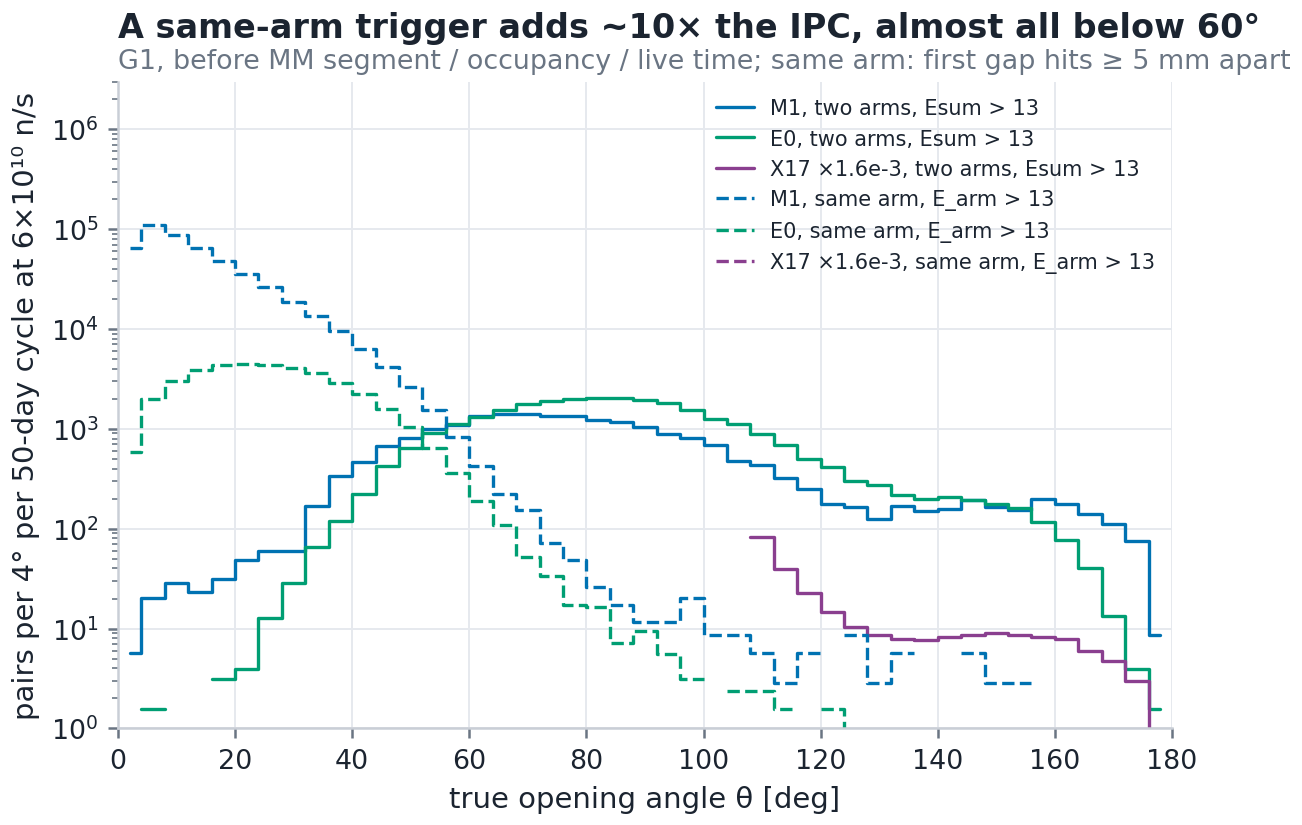

The table this chart was drawn from, first rows:
M1_two13, E0_two13, X17_two13, M1_13.0, E0_13.0, X17_13.0, theta_centre
5.758, 0.0, 0.0, 64522, 587.8, 0.0, 2.0
20.15, 1.578, 0.0, 110341, 1983, 0.0, 6.0
28.79, 0.0, 0.0, 87554, 3022, 0.0, 10.0
23.03, 0.0, 0.0, 64058, 3851, 0.0, 14.0
31.67, 3.156, 0.0, 47910, 4375, 0.0, 18.0
48.94, 3.945, 0.0, 35389, 4499, 0.0, 22.0
60.46, 12.62, 0.0, 26127, 4385, 0.0, 26.0
60.46, 28.4, 0.0, 18855, 4100, 0.0, 30.0
169.9, 65.48, 0.0, 13353, 3590, 0.0, 34.0
339.7, 119.9, 0.0, 9604, 2859, 0.0, 38.0
466.4, 224.8, 0.0, 6268, 2248, 0.0, 42.0
670.8, 422.1, 0.0, 4134, 1594, 0.0, 46.0
809, 642.2, 0.0, 2603, 1051, 0.0, 50.0
1008, 906.5, 0.0, 1543, 636.7, 0.0, 54.0
1083, 1121, 0.0, 829.2, 365.3, 0.0, 58.0
1350, 1324, 0.0, 426.1, 190.1, 0.0, 62.0
1408, 1557, 0.0, 224.6, 108.9, 0.0, 66.0
1425, 1781, 0.0, 155.5, 52.07, 0.0, 70.0
1359, 1904, 0.0, 71.98, 33.92, 0.0, 74.0
1342, 1982, 0.0, 48.94, 17.36, 0.0, 78.0
1218, 2051, 0.0, 25.91, 16.57, 0.0, 82.0
1178, 2040, 0.0, 17.27, 7.1, 0.0, 86.0
1045, 1929, 0.0, 11.52, 9.467, 0.0, 90.0
889.6, 1800, 0.0, 11.52, 5.523, 0.0, 94.0
811.9, 1529, 0.0, 20.15, 3.156, 0.0, 98.0
691, 1246, 0.0, 8.637, 0.0, 0.0, 102.0
477.9, 1106, 0.0, 8.637, 2.367, 0.0, 106.0
434.7, 894.7, 82.77, 5.758, 2.367, 0.02833, 110.0
325.3, 689.5, 39.5, 2.879, 1.578, 0.04249, 114.0
250.5, 495.5, 22.8, 5.758, 0.0, 0.03305, 118.0
178.5, 417.4, 14.61, 0.0, 1.578, 0.02833, 122.0
164.1, 298.2, 10.46, 8.637, 0.7889, 0.02361, 126.0
123.8, 271.4, 8.669, 2.879, 0.7889, 0.02361, 130.0
167, 216.2, 7.814, 5.758, 0.0, 0.04249, 134.0
149.7, 199.6, 7.673, 0.0, 0.0, 0.02833, 138.0
158.3, 209.9, 8.192, 0.0, 0.0, 0.01889, 142.0
195.8, 194.9, 8.669, 5.758, 0.0, 0.03305, 146.0
164.1, 178.3, 9.023, 2.879, 0.0, 0.02361, 150.0
152.6, 160.9, 8.645, 2.879, 0.0, 0.01889, 154.0
198.7, 116.8, 8.149, 0.0, 0.0, 0.009443, 158.0
178.5, 76.53, 7.88, 0.0, 0.0, 0.01416, 162.0
141.1, 40.24, 5.944, 0.0, 0.0, 0.004722, 166.0
112.3, 13.41, 4.774, 0.0, 0.0, 0.0, 170.0
74.85, 3.945, 2.989, 0.0, 0.0, 0.004722, 174.0
8.637, 1.578, 0.9443, 0.0, 0.0, 0.0, 178.0
